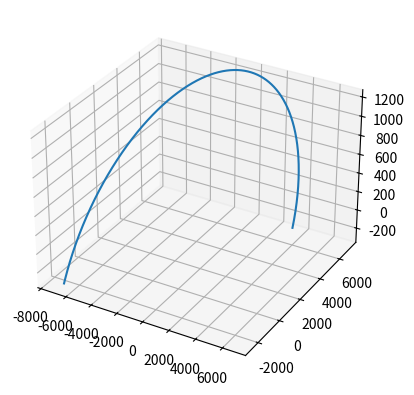

Here is the Python script that generated this plot:
# -*- coding: utf-8 -*-
"""
Created on Feb 2022

@author: Chrissi Erwin

Simulate the deployment of each of the first 4 vehicles by determining each of their orbits
and propagating them for 1 orbital time period (for their corresponding orbital time period)
"""

import numpy as np
from scipy.integrate import odeint
from mpl_toolkits import mplot3d 
import matplotlib.pyplot as plt

# orbital parameters =============
# 8 satellites
mu = 398600.4415          # universal gravitational parameter, km^3/s^2
rEarth = 6378.135         # radius of Earth, km

e = 0.01                   # eccentricity
rp = 7100                  # radius at perigee, km
a = rp/(1-e)               # semi-major axis, km
i = np.deg2rad(10.0)       # inclination, deg2rad
RAAN = np.deg2rad(5.0)     # right ascension of the ascending node, deg2rad
ArgPeri = np.deg2rad(15.0) # arg. of perigee, deg2rad
#phi = np.deg2rad(0.0)     # true anomaly, deg2rad

p = a*(1 - e**2)           # semi-latus rectum, km
h = np.sqrt(p*mu)          # angular momentum, km^2/s

n = np.sqrt(mu/(a**3))     # sec
t0 = 0		               # sec at perigee
tf = np.pi*1/n
#tf = 8. * 3600             # hours to sec         CHECK TIMES AND FIX ORBITAL PERIOD; CHECK RESULTS OF Y ARRAY

# =====================================

# find mean and eccentric anomalies
def meanAnomaly(t, n):
    return n*(t) #* 2*np.pi

def func(E, e): 
	return (E - e*np.sin(E) - M)

def derivFunc(E, e): 
	return (1 - e*np.cos(E))

# function to find the root 
def newtonRaphson(E, e): 
    h = func(E, e) / derivFunc(E, e) 
    
	# convergence criteria 
    while abs(h) >= 0.000001: 
        h = func(E, e)/derivFunc(E, e) 
		
		# E(k+1) = E(k) - f(E) / f'(E) 
        E = E - h 

    return E


def position_velocity(r, theta, RAAN, ArgPeri, i, mu, h, e):

    # # initial value to find eccentric anomaly 
    # E0 = M + 0.25*e
    # E = newtonRaphson(E0, e) 

    # # find true anomaly 
    # phi = np.arccos((np.cos(E) - e) / (1 - e*np.cos(E))) # true anomaly, rad
    # E = np.arccos((e + np.cos(phi))/(1 + e*np.cos(phi))) # eccentric anomaly, rad

    # # now we can find theta and radius
    # theta = ArgPeri + phi      # angle, rad
    # r = p/(1 + e*np.cos(phi))  # radius, km

    # now, we can find radius and velocity (Battin Problem 3-21)
    rx = r*(np.cos(RAAN)*np.cos(theta) - np.sin(RAAN)*np.sin(theta)*np.cos(i))
    ry = r*(np.sin(RAAN)*np.cos(theta) + np.cos(RAAN)*np.sin(theta)*np.cos(i))
    rz = r*(np.sin(theta)*np.sin(i))

    vx = -(mu/h)*(np.cos(RAAN)*(np.sin(theta) + e*np.sin(ArgPeri)) + np.sin(RAAN)*(np.cos(theta) + e*np.cos(ArgPeri))*np.cos(i))
    vy = -(mu/h)*(np.sin(RAAN)*(np.sin(theta) + e*np.sin(ArgPeri)) - np.cos(RAAN)*(np.cos(theta) + e*np.cos(ArgPeri))*np.cos(i))
    vz =  (mu/h)*(np.cos(theta) + e*np.cos(ArgPeri)*np.sin(i))

    rVector = np.array([rx, ry, rz]) # km
    vVector = np.array([vx, vy, vz]) # km/s
    rvVector = np.array([rx, ry, rz, vx, vy, vz])

    return rvVector

def position_velocity2(r, mu, e, h, phi):

    rVector = np.array([r*np.cos(phi), r*np.sin(phi), 0])
    vVector = np.array([(-mu/h)*np.sin(phi), (mu/h)*(e + np.cos(phi)), 0])
    
    return [rVector, vVector]

def twoBody(y, t, mu):

    # return 3D vector of velocity and accel.
    # for a two body problem

    r = np.sqrt(y[0]**2 + y[1]**2 + y[2]**2)
    
    yDot = np.empty((6,))
    
    yDot[0] = y[3]
    yDot[1] = y[4]
    yDot[2] = y[5]
    yDot[3] = (-mu/(r**3))*y[0]
    yDot[4] = (-mu/(r**3))*y[1]
    yDot[5] = (-mu/(r**3))*y[2]
    
    return yDot


# y = tf*np.zeros((6,1))
# orbitalElements = tf*np.zeros((6,1))
y = []; phi_all = []; E_all = []
E0 = meanAnomaly(t0, n) + 0.25*e
for t in np.arange(t0, tf):
    M = meanAnomaly(t, n)                      # mean anomaly, rad
    print(M)                                    # FIX MEAN ANOMALY TO REACH 2pi !!!!!!
    E = newtonRaphson(E0, e)                   # eccentric anomaly, rad

    if E >=0 and E <= (2*np.pi):

        E_all.append(E)
        phi = np.arccos((np.cos(E) - e) / (1 - e*np.cos(E))) # true anomaly, rad
        phi_all.append(phi)

        # now we can find theta and radius
        theta = ArgPeri + phi      # angle, rad
        r = p/(1 + e*np.cos(phi))  # radius, km

        # re-run with new E
        E0 = E      

        y.append(position_velocity(r, theta, RAAN, ArgPeri, i, mu, h, e))
        #y.append(position_velocity2(r, mu, e, h, phi))
    
print(len(phi_all))
print(len(E_all))
y = np.reshape(y, (len(E_all), 6))




    
    
# integration parameters and ODE integration
#for t in np.arange(4):  
    
#y0 = position_velocity(RAAN, ArgPeri, i, mu, h, e)
#tf = 4. * 86400                 # days to sec
#tf = 2*np.pi*np.sqrt(a**3/mu)
#t = np.linspace(0., tf, 1000)   # days

#sol = odeint(twoBody, y, t, args=(mu, ))

# plot orbital position
fig = plt.figure()
ax = plt.axes(projection='3d')
# ax.plot3D(sol[:, 0], sol[:,1], sol[:,2])
ax.plot3D(y[:, 0], y[:,1], y[:,2])

# # draw sphere
# u, v = np.mgrid[0:2*np.pi:20j, 0:np.pi:10j]
# x = rEarth*np.cos(u)*np.sin(v)
# y = rEarth*np.sin(u)*np.sin(v)
# z = rEarth*np.cos(v)
# ax.plot_wireframe(x, y, z, color="g")

plt.show()








print('Deployment maifest:')
print('True anomolies:')
print('Orbital elements:')
print('The post deployment orbital elements were arrived at through the '
      'use of the mean anomaly to ')
#print('phi\n',phi_all)

# Part 2 =========================




